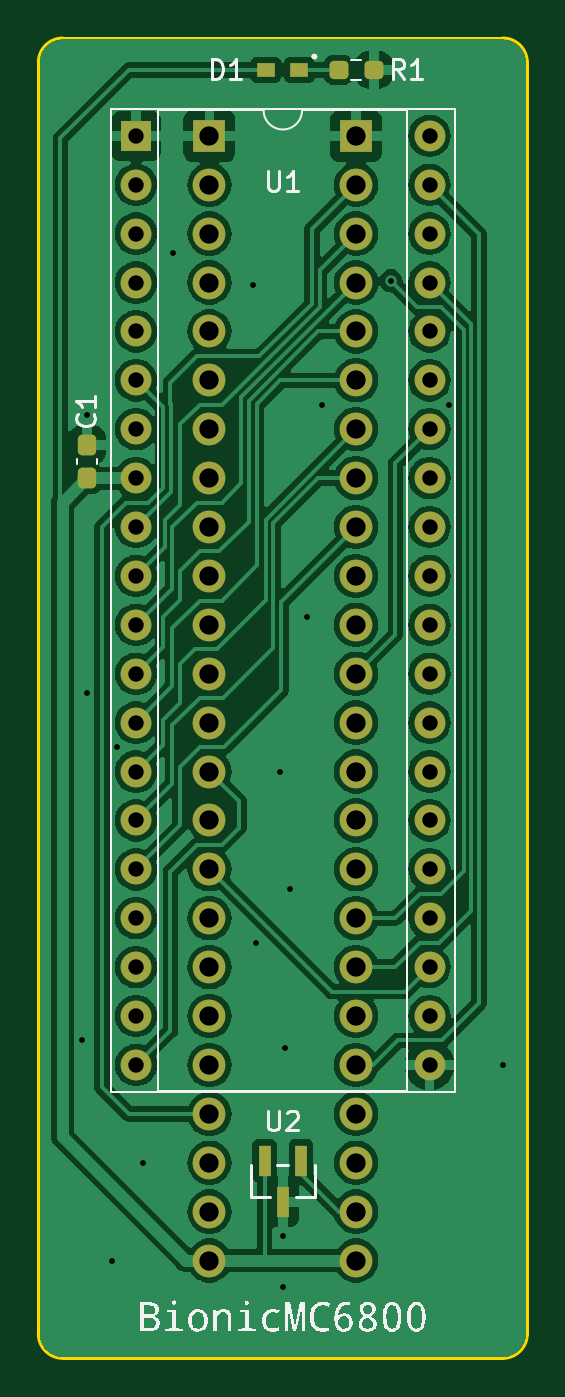
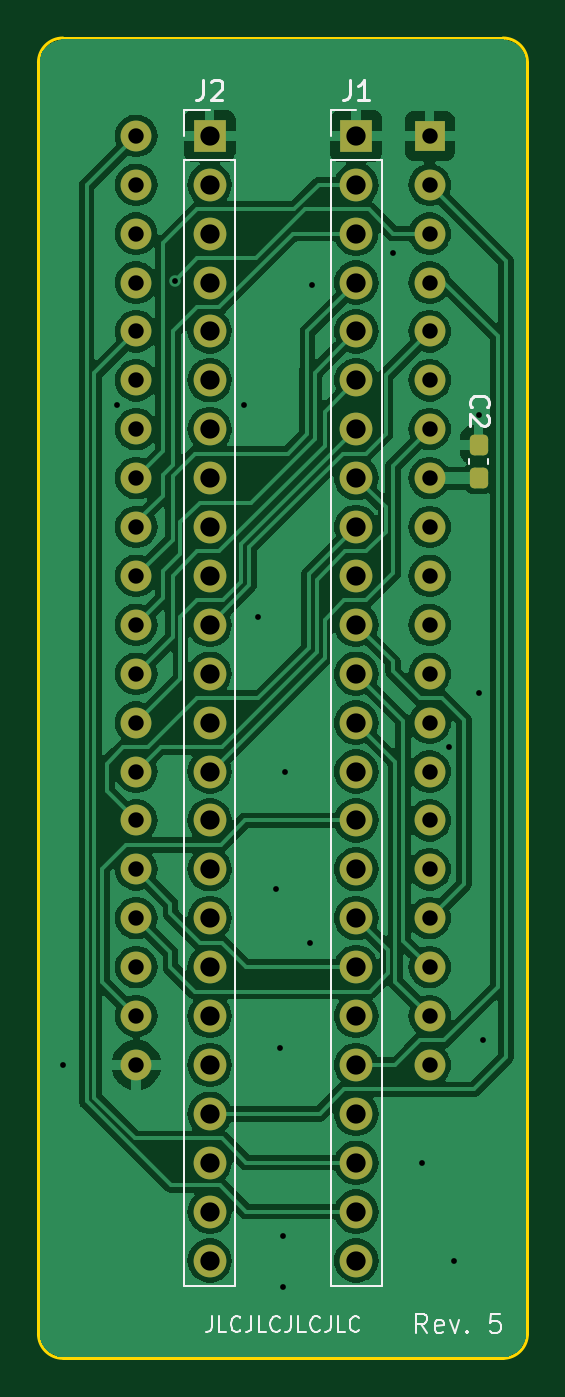
Circuit board: 11 layer files. Board 25.4 x 68.6 mm.
- bottom_copper: bionic-mc6800-B_Cu.gbr (115688 bytes)
- bottom_mask: bionic-mc6800-B_Mask.gbr (3598 bytes)
- paste: bionic-mc6800-B_Paste.gbr (1208 bytes)
- bottom_silk: bionic-mc6800-B_Silkscreen.gbr (10724 bytes)
- outline: bionic-mc6800-Edge_Cuts.gbr (1049 bytes)
- top_copper: bionic-mc6800-F_Cu.gbr (124494 bytes)
- top_mask: bionic-mc6800-F_Mask.gbr (3952 bytes)
- paste: bionic-mc6800-F_Paste.gbr (1562 bytes)
- top_silk: bionic-mc6800-F_Silkscreen.gbr (27881 bytes)
- drill: bionic-mc6800-NPTH.drl (279 bytes)
- drill: bionic-mc6800-PTH.drl (2164 bytes)

=== bottom_copper: bionic-mc6800-B_Cu.gbr (115688 bytes, source omitted) ===
=== bottom_mask: bionic-mc6800-B_Mask.gbr (3598 bytes, source withheld) ===
=== paste: bionic-mc6800-B_Paste.gbr (1208 bytes, source withheld) ===
=== bottom_silk: bionic-mc6800-B_Silkscreen.gbr (10724 bytes, source omitted) ===
=== outline: bionic-mc6800-Edge_Cuts.gbr ===
G04 #@! TF.GenerationSoftware,KiCad,Pcbnew,8.0.4+dfsg-1*
G04 #@! TF.CreationDate,2025-02-23T14:22:42+09:00*
G04 #@! TF.ProjectId,bionic-mc6800,62696f6e-6963-42d6-9d63-363830302e6b,5*
G04 #@! TF.SameCoordinates,Original*
G04 #@! TF.FileFunction,Profile,NP*
%FSLAX46Y46*%
G04 Gerber Fmt 4.6, Leading zero omitted, Abs format (unit mm)*
G04 Created by KiCad (PCBNEW 8.0.4+dfsg-1) date 2025-02-23 14:22:42*
%MOMM*%
%LPD*%
G01*
G04 APERTURE LIST*
G04 #@! TA.AperFunction,Profile*
%ADD10C,0.150000*%
G04 #@! TD*
G04 APERTURE END LIST*
D10*
X125130000Y-70000000D02*
G75*
G02*
X126400000Y-71270000I0J-1270000D01*
G01*
X102270000Y-138580000D02*
X125130000Y-138580000D01*
X126400000Y-137310000D02*
X126400000Y-71270000D01*
X102270000Y-138580000D02*
G75*
G02*
X101000000Y-137310000I0J1270000D01*
G01*
X125130000Y-70000000D02*
X102270000Y-70000000D01*
X101000000Y-71270000D02*
G75*
G02*
X102270000Y-70000000I1270000J0D01*
G01*
X101000000Y-71270000D02*
X101000000Y-137310000D01*
X126400000Y-137310000D02*
G75*
G02*
X125130000Y-138580000I-1270000J0D01*
G01*
M02*

=== top_copper: bionic-mc6800-F_Cu.gbr (124494 bytes, source omitted) ===
=== top_mask: bionic-mc6800-F_Mask.gbr (3952 bytes, source withheld) ===
=== paste: bionic-mc6800-F_Paste.gbr (1562 bytes, source withheld) ===
=== top_silk: bionic-mc6800-F_Silkscreen.gbr (27881 bytes, source omitted) ===
=== drill: bionic-mc6800-NPTH.drl ===
M48
; DRILL file {KiCad 8.0.4+dfsg-1} date 2025-02-23T14:22:45+0900
; FORMAT={-:-/ absolute / inch / decimal}
; #@! TF.CreationDate,2025-02-23T14:22:45+09:00
; #@! TF.GenerationSoftware,Kicad,Pcbnew,8.0.4+dfsg-1
; #@! TF.FileFunction,NonPlated,1,2,NPTH
FMAT,2
INCH
%
G90
G05
M30

=== drill: bionic-mc6800-PTH.drl ===
M48
; DRILL file {KiCad 8.0.4+dfsg-1} date 2025-02-23T14:22:45+0900
; FORMAT={-:-/ absolute / inch / decimal}
; #@! TF.CreationDate,2025-02-23T14:22:45+09:00
; #@! TF.GenerationSoftware,Kicad,Pcbnew,8.0.4+dfsg-1
; #@! TF.FileFunction,Plated,1,2,PTH
FMAT,2
INCH
; #@! TA.AperFunction,Plated,PTH,ViaDrill
T1C0.0118
; #@! TA.AperFunction,Plated,PTH,ComponentDrill
T2C0.0315
; #@! TA.AperFunction,Plated,PTH,ComponentDrill
T3C0.0394
%
G90
G05
T1
X4.0664Y-4.8059
X4.0764Y-3.5259
X4.0764Y-4.0959
X4.1264Y-5.2559
X4.1364Y-4.2059
X4.1914Y-5.0559
X4.2514Y-3.1959
X4.4164Y-3.2609
X4.4214Y-4.6059
X4.4714Y-4.2559
X4.4764Y-5.2059
X4.4764Y-5.3109
X4.4814Y-4.8209
X4.4914Y-4.4959
X4.5264Y-3.9409
X4.5564Y-3.5059
X4.6978Y-3.2523
X4.8164Y-3.5059
X4.9264Y-4.8559
T2
X4.1764Y-2.9559
X4.1764Y-3.0559
X4.1764Y-3.1559
X4.1764Y-3.2559
X4.1764Y-3.3559
X4.1764Y-3.4559
X4.1764Y-3.5559
X4.1764Y-3.6559
X4.1764Y-3.7559
X4.1764Y-3.8559
X4.1764Y-3.9559
X4.1764Y-4.0559
X4.1764Y-4.1559
X4.1764Y-4.2559
X4.1764Y-4.3559
X4.1764Y-4.4559
X4.1764Y-4.5559
X4.1764Y-4.6559
X4.1764Y-4.7559
X4.1764Y-4.8559
X4.7764Y-2.9559
X4.7764Y-3.0559
X4.7764Y-3.1559
X4.7764Y-3.2559
X4.7764Y-3.3559
X4.7764Y-3.4559
X4.7764Y-3.5559
X4.7764Y-3.6559
X4.7764Y-3.7559
X4.7764Y-3.8559
X4.7764Y-3.9559
X4.7764Y-4.0559
X4.7764Y-4.1559
X4.7764Y-4.2559
X4.7764Y-4.3559
X4.7764Y-4.4559
X4.7764Y-4.5559
X4.7764Y-4.6559
X4.7764Y-4.7559
X4.7764Y-4.8559
T3
X4.3264Y-2.9559
X4.3264Y-3.0559
X4.3264Y-3.1559
X4.3264Y-3.2559
X4.3264Y-3.3559
X4.3264Y-3.4559
X4.3264Y-3.5559
X4.3264Y-3.6559
X4.3264Y-3.7559
X4.3264Y-3.8559
X4.3264Y-3.9559
X4.3264Y-4.0559
X4.3264Y-4.1559
X4.3264Y-4.2559
X4.3264Y-4.3559
X4.3264Y-4.4559
X4.3264Y-4.5559
X4.3264Y-4.6559
X4.3264Y-4.7559
X4.3264Y-4.8559
X4.3264Y-4.9559
X4.3264Y-5.0559
X4.3264Y-5.1559
X4.3264Y-5.2559
X4.6264Y-2.9559
X4.6264Y-3.0559
X4.6264Y-3.1559
X4.6264Y-3.2559
X4.6264Y-3.3559
X4.6264Y-3.4559
X4.6264Y-3.5559
X4.6264Y-3.6559
X4.6264Y-3.7559
X4.6264Y-3.8559
X4.6264Y-3.9559
X4.6264Y-4.0559
X4.6264Y-4.1559
X4.6264Y-4.2559
X4.6264Y-4.3559
X4.6264Y-4.4559
X4.6264Y-4.5559
X4.6264Y-4.6559
X4.6264Y-4.7559
X4.6264Y-4.8559
X4.6264Y-4.9559
X4.6264Y-5.0559
X4.6264Y-5.1559
X4.6264Y-5.2559
M30

